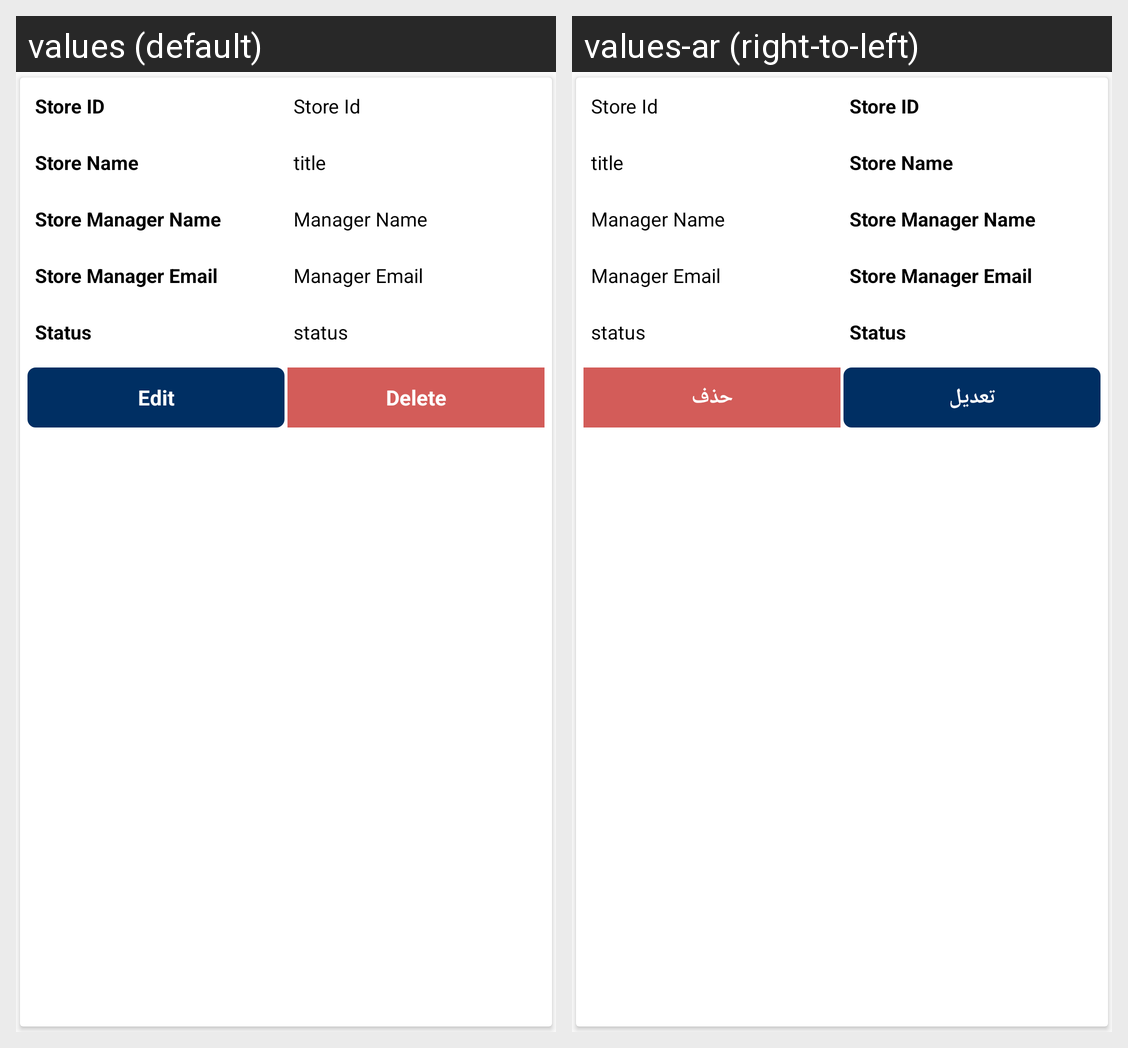

For this localized Android screen grid, give each drawn string resource with its value in every locale shown.
Android screen res/layout/ced_multivendor_store_item.xml rendered under 2 locales, left to right: values (default), values-ar (right-to-left). Device: Nexus 5 (rendered at 1080×1920; each locale shown at half size, 540×960, under a caption strip naming it); theme AppTheme.
Strings drawn on this screen, with the default value and each locale's value (text and hints the layout hard-codes, and strings that could not be matched under every locale, appear in the picture but are not listed):

editetxt
  values: Edit
  values-ar: تعديل

Delete
  values: Delete
  values-ar: حذف
